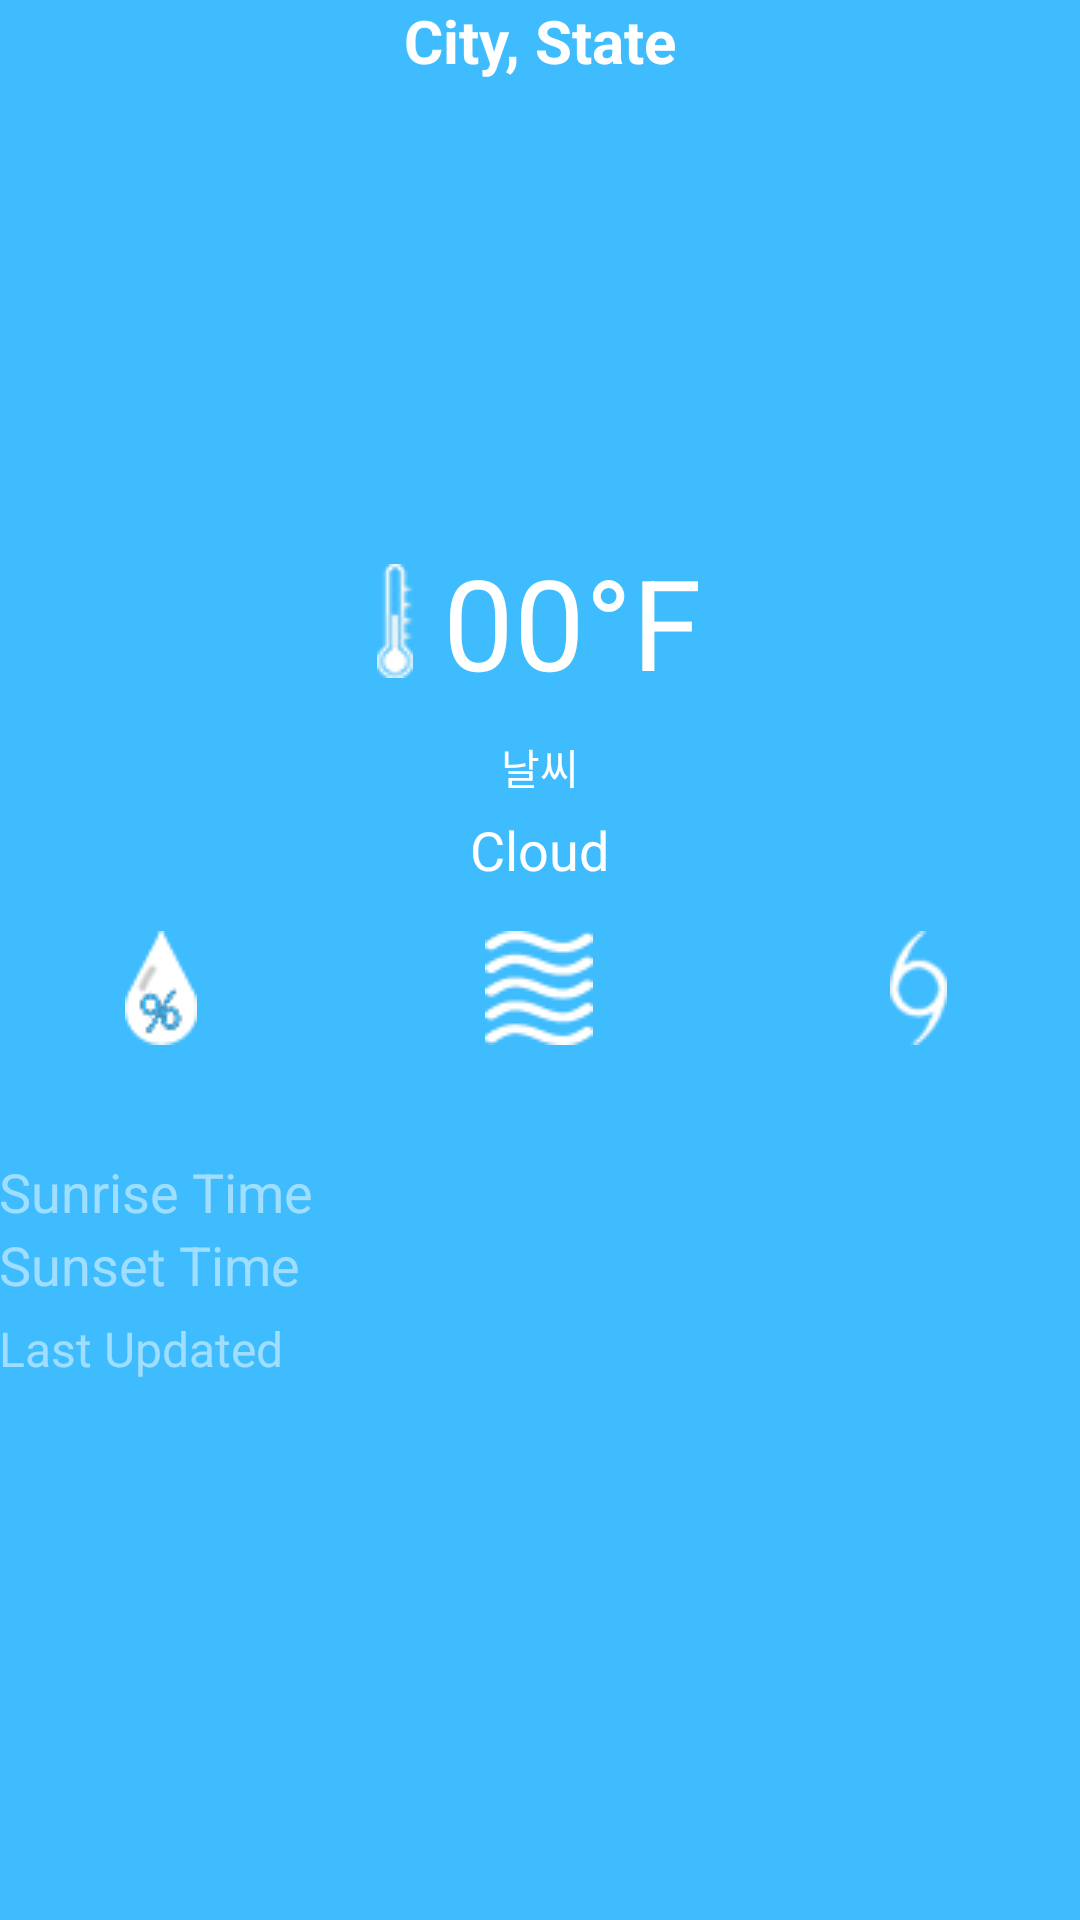

The Android layout XML behind this screen, and the referenced resources:
<!-- AndroidManifest.xml: application theme AppTheme -->
<!-- res/layout/activity_weather.xml -->
<?xml version="1.0" encoding="utf-8"?>
<RelativeLayout xmlns:android="http://schemas.android.com/apk/res/android"
    xmlns:tools="http://schemas.android.com/tools"
    android:layout_width="match_parent"
    android:layout_height="match_parent"
    android:paddingBottom="@dimen/activity_vertical_margin"
    android:paddingLeft="@dimen/activity_horizontal_margin"
    android:paddingRight="@dimen/activity_horizontal_margin"
    android:paddingTop="@dimen/activity_vertical_margin"
    android:background="#3fbcfe"
    tools:context="com.police170m3.rpi.jjhchatbot.jjhWeatherPlanet.WeatherActivity"
    android:id="@+id/activity_main">
    <TextView
        android:layout_width="wrap_content"
        android:layout_height="wrap_content"
        android:textSize="20sp"
        android:textStyle="bold"
        android:text="City, State"
        android:id="@+id/cityText"
        android:textColor="@color/text"
        android:layout_alignParentTop="true"
        android:layout_centerHorizontal="true" />

    <TextView
        android:id="@+id/textView2"
        android:layout_width="wrap_content"
        android:layout_height="wrap_content"
        android:text=""
        android:textAppearance="?android:attr/textAppearanceLarge"
        android:textColor="@color/text"
        android:layout_marginBottom="10sp"
        android:textSize="20sp"
        android:textStyle="bold"
        android:layout_centerHorizontal="true"
        android:gravity="center_horizontal"
        android:layout_below="@+id/cityText"/>

    <ImageView
        android:id="@+id/weatherIcon"
        android:layout_width="100dp"
        android:layout_height="100dp"
        android:layout_below="@+id/textView2"
        android:layout_centerHorizontal="true"
        android:layout_marginTop="10dp" />
    <TextView
        android:id="@+id/tempText"
        android:text="00°F"
        android:textColor="@color/text"
        android:textSize="42dp"
        android:layout_below="@+id/weatherIcon"
        android:layout_marginTop="5dp"
        android:drawablePadding="10dip"
        android:drawableLeft="@drawable/mytemp"
        android:layout_centerHorizontal="true"
        android:layout_width="wrap_content"
        android:layout_height="wrap_content" />
    <TextView
        android:layout_width="match_parent"
        android:layout_height="wrap_content"
        android:text="날씨"
        android:id="@+id/cloudnessLabel1"
        android:layout_below="@+id/tempText"
        android:layout_marginTop="10dp"
        android:textColor="@color/text"
        android:gravity="center_horizontal" />

    <LinearLayout
        android:orientation="horizontal"
        android:layout_width="match_parent"
        android:layout_height="wrap_content"
        android:layout_below="@+id/cloudText"
        android:layout_marginTop="15dp"
        android:weightSum="3"
        android:id="@+id/linearLayout">

        <LinearLayout
            android:orientation="vertical"
            android:layout_width="0px"
            android:layout_height="match_parent"
            android:gravity="center"
            android:layout_weight="1">

            <ImageView
                android:layout_width="match_parent"
                android:layout_height="wrap_content"
                android:src="@drawable/mywater"
                android:id="@+id/humidityLabel"
                android:layout_centerHorizontal="true"/>

            <TextView
                android:id="@+id/humidityText"
                android:text=""
                android:textColor="@color/text"
                android:layout_marginTop="5dp"
                android:textSize="16sp"
                android:gravity="center"
                android:layout_centerHorizontal="true"
                android:layout_width="match_parent"
                android:layout_height="wrap_content" />

        </LinearLayout>

        <LinearLayout
            android:orientation="vertical"
            android:layout_width="wrap_content"
            android:layout_height="match_parent"
            android:gravity="center"
            android:layout_weight="1">

            <ImageView
                android:layout_width="wrap_content"
                android:layout_height="wrap_content"
                android:src="@drawable/mywind"
                android:id="@+id/windLabel"
                />
            <TextView
                android:id="@+id/windText"
                android:text=""
                android:textColor="@color/text"
                android:layout_marginTop="5dp"
                android:textSize="16sp"
                android:layout_width="wrap_content"
                android:layout_height="wrap_content" />

        </LinearLayout>

        <LinearLayout
            android:orientation="vertical"
            android:layout_width="0px"
            android:layout_height="match_parent"
            android:gravity="center"
            android:layout_weight="1">
            <ImageView
                android:layout_width="wrap_content"
                android:layout_height="wrap_content"
                android:src="@drawable/mypressure"
                android:id="@+id/pressureLabel"
                />
            <TextView
                android:id="@+id/pressureText"
                android:text=""
                android:textColor="@color/text"
                android:layout_marginTop="5dp"
                android:textSize="16sp"
                android:layout_width="wrap_content"
                android:layout_height="wrap_content" />
        </LinearLayout>
    </LinearLayout>

    <TextView
        android:id="@+id/sunriseText"
        android:text="Sunrise Time"
        android:textColor="@color/text1"
        android:layout_below="@+id/linearLayout"
        android:layout_marginTop="10dp"
        android:textSize="18sp"
        android:layout_width="wrap_content"
        android:layout_height="wrap_content" />
    <TextView
        android:id="@+id/sunsetText"
        android:text="Sunset Time"
        android:textColor="@color/text1"
        android:layout_below="@+id/sunriseText"
        android:textSize="18sp"
        android:layout_width="wrap_content"
        android:layout_height="wrap_content" />

    <TextView
        android:id="@+id/updateText"
        android:text="Last Updated"
        android:textColor="@color/text1"
        android:textSize="16sp"
        android:layout_below="@+id/sunsetText"
        android:layout_marginTop="5dp"
        android:layout_width="wrap_content"
        android:layout_height="wrap_content" />

    <TextView
        android:id="@+id/cloudText"
        android:text="Cloud"
        android:textColor="@color/text"
        android:layout_marginTop="5dp"
        android:textSize="18sp"
        android:layout_width="wrap_content"
        android:layout_height="wrap_content"
        android:layout_below="@+id/cloudnessLabel1"
        android:layout_centerHorizontal="true" />


</RelativeLayout>
<!-- resources referenced by this layout -->
<resources>
  <color name="text">#FFF</color>
  <color name="text1">#80ffffff</color>
  <dimen name="activity_horizontal_margin">64dp</dimen>
  <!-- drawable mypressure: png bitmap (drawable, 3938 bytes) -->
  <!-- drawable mytemp: png bitmap (drawable, 3673 bytes) -->
  <!-- drawable mywater: png bitmap (drawable, 3921 bytes) -->
  <!-- drawable mywind: png bitmap (drawable, 5614 bytes) -->
</resources>
